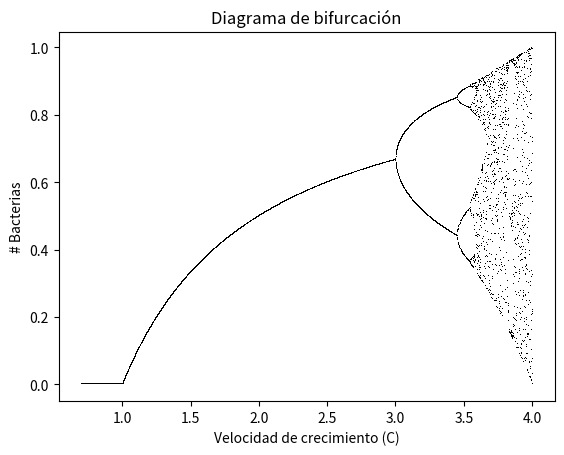

Generate this figure with matplotlib:
import matplotlib.pyplot as plt
import numpy as np
S=np.linspace(0.7,4,10000)
m=0.7

X = []
C = []

for s in S:

    X.append(s)

    m = np.random.random()
    for n in range(1001):
      m=(s*m)*(1-m)

    for l in range(1051):
      m=(s*m)*(1-m)

    C.append(m)

plt.title("Diagrama de bifurcación")

plt.plot(X, C, 'black' ,ls='', marker=',')
plt.xlabel("Velocidad de crecimiento (C)")
plt.ylabel("# Bacterias")
plt.show()